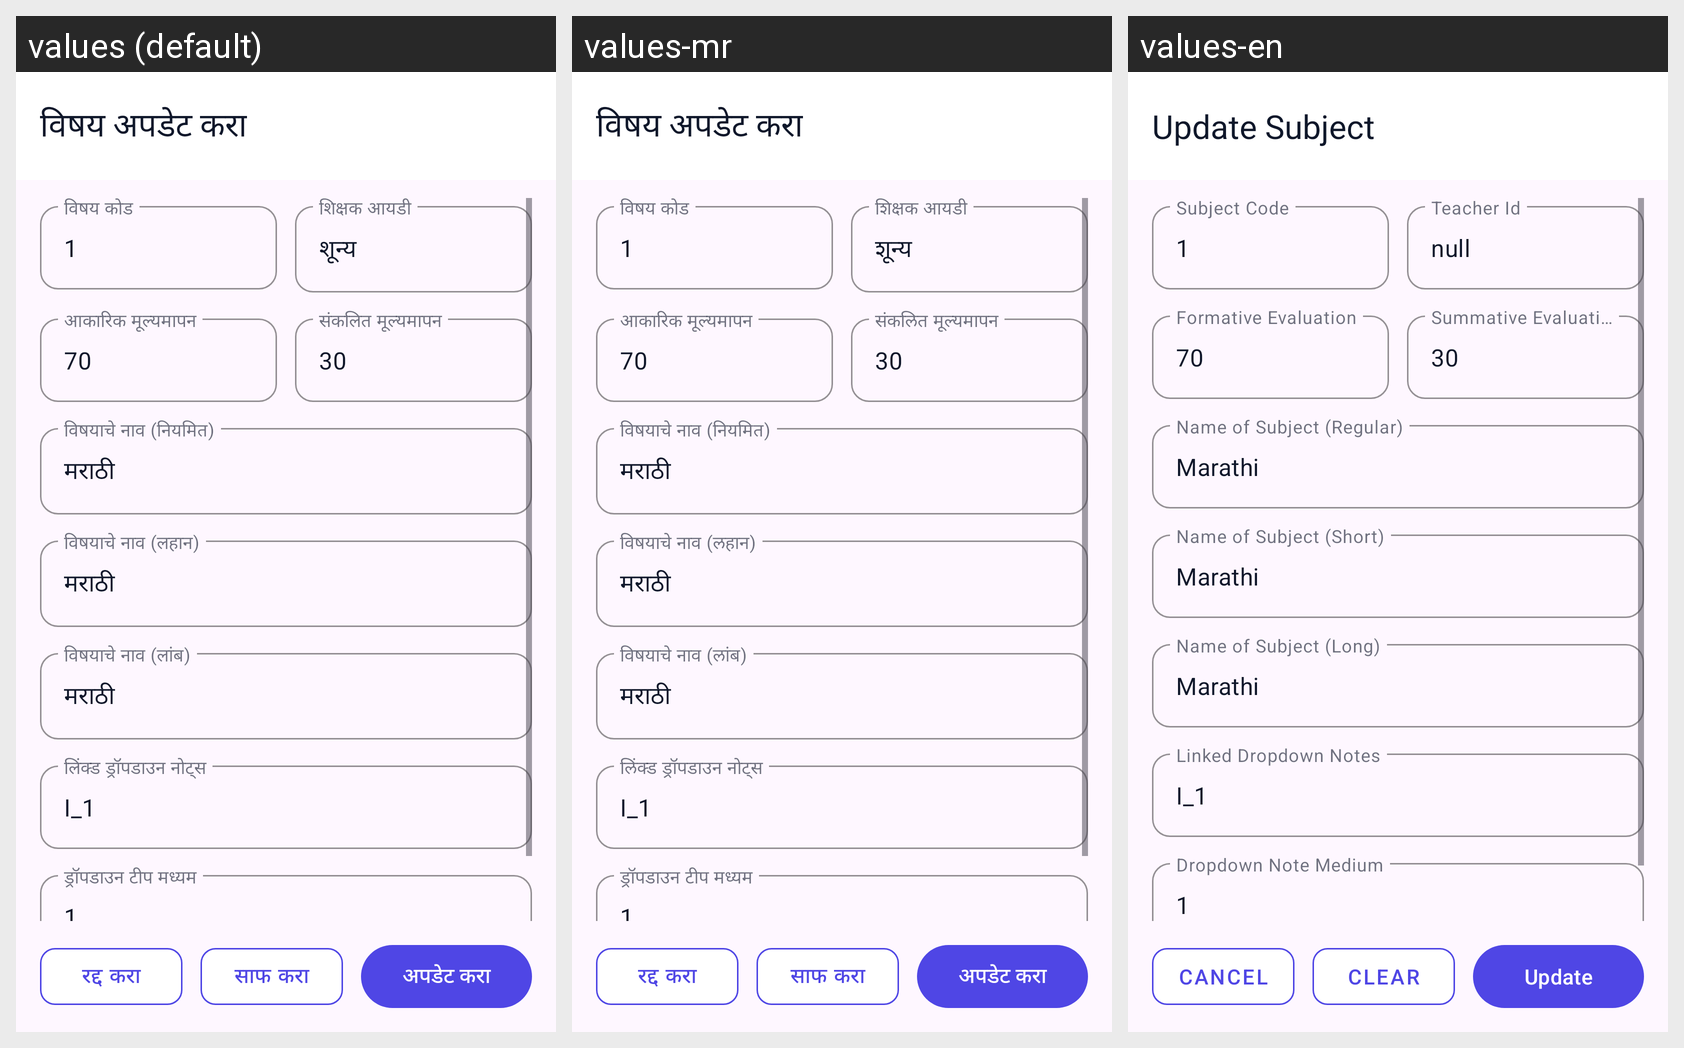

For this localized Android screen grid, give each drawn string resource with its value in every locale shown.
Android screen res/layout/activity_subject_update.xml rendered under 3 locales, left to right: values (default), values-mr, values-en. Device: Nexus 5 (rendered at 1080×1920; each locale shown at half size, 540×960, under a caption strip naming it); theme Theme.EduReport.
Strings drawn on this screen, with the default value and each locale's value (text and hints the layout hard-codes, and strings that could not be matched under every locale, appear in the picture but are not listed):

txt_update_subject
  values: विषय अपडेट करा
  values-mr: विषय अपडेट करा
  values-en: Update Subject

txt_subject_code
  values: विषय कोड
  values-mr: विषय कोड
  values-en: Subject Code

txt_teacher_id
  values: शिक्षक आयडी
  values-mr: शिक्षक आयडी
  values-en: Teacher Id

txt_null
  values: शून्य
  values-mr: शून्य
  values-en: null

txt_formative_evaluation
  values: आकारिक मूल्यमापन
  values-mr: आकारिक मूल्यमापन
  values-en: Formative Evaluation

txt_summative_evaluation
  values: संकलित मूल्यमापन
  values-mr: संकलित मूल्यमापन
  values-en: Summative Evaluation

txt_name_of_subject_regular
  values: विषयाचे नाव (नियमित)
  values-mr: विषयाचे नाव (नियमित)
  values-en: Name of Subject (Regular)

txt_marathi
  values: मराठी
  values-mr: मराठी
  values-en: Marathi

txt_name_of_subject_short
  values: विषयाचे नाव (लहान)
  values-mr: विषयाचे नाव (लहान)
  values-en: Name of Subject (Short)

txt_name_of_subject_long
  values: विषयाचे नाव (लांब)
  values-mr: विषयाचे नाव (लांब)
  values-en: Name of Subject (Long)

txt_linked_dropdown_notes
  values: लिंक्ड ड्रॉपडाउन नोट्स
  values-mr: लिंक्ड ड्रॉपडाउन नोट्स
  values-en: Linked Dropdown Notes

txt_i_1
  values: I_1
  values-mr: I_1
  values-en: I_1

txt_dropdown_note_medium
  values: ड्रॉपडाउन टीप मध्यम
  values-mr: ड्रॉपडाउन टीप मध्यम
  values-en: Dropdown Note Medium

txt_cancel
  values: रद्द करा
  values-mr: रद्द करा
  values-en: CANCEL

txt_clear
  values: साफ करा
  values-mr: साफ करा
  values-en: CLEAR

txt_update
  values: अपडेट करा
  values-mr: अपडेट करा
  values-en: Update
